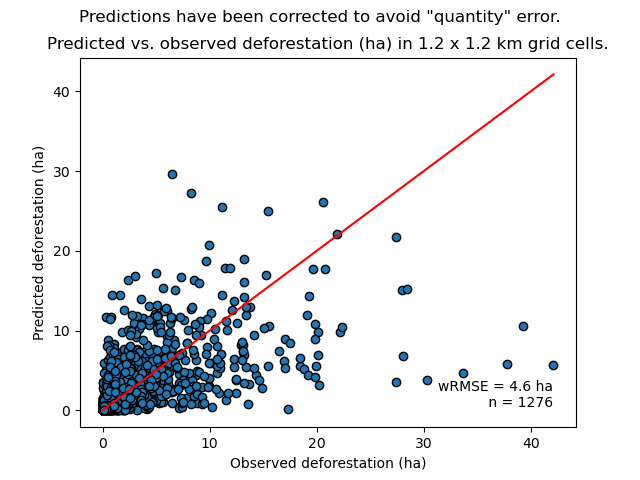

Values plotted in this chart, from the file beside it:
cell, nfor_obs, ndefor_obs, ndefor_pred, nfor_obs_ha, ndefor_obs_ha, ndefor_pred_ha
433, 64, 4, 3.817, 5.76, 0.36, 0.3435
434, 31, 12, 2.205, 2.79, 1.08, 0.1985
512, 21, 0, 1.839, 1.89, 0.0, 0.1655
513, 427, 7, 17.17, 38.43, 0.63, 1.545
514, 107, 6, 4.487, 9.63, 0.54, 0.4039
515, 87, 6, 14.89, 7.83, 0.54, 1.34
516, 9, 7, 2.679, 0.81, 0.63, 0.2411
591, 77, 3, 4.155, 6.93, 0.27, 0.3739
592, 88, 6, 13.3, 7.92, 0.54, 1.197
593, 82, 0, 9.797, 7.38, 0.0, 0.8817
595, 106, 4, 56.83, 9.54, 0.36, 5.114
596, 93, 3, 36.47, 8.37, 0.27, 3.282
597, 1, 0, 0.06126, 0.09, 0.0, 0.005513
670, 18, 4, 8.156, 1.62, 0.36, 0.7341
671, 16, 7, 1.848, 1.44, 0.63, 0.1663
673, 2, 1, 1.413, 0.18, 0.09, 0.1272
675, 8, 5, 4.788, 0.72, 0.45, 0.4309
676, 202, 2, 34.33, 18.18, 0.18, 3.089
677, 413, 2, 65.49, 37.17, 0.18, 5.894
678, 36, 0, 8.118, 3.24, 0.0, 0.7306
749, 13, 4, 3.145, 1.17, 0.36, 0.2831
750, 6, 1, 3.166, 0.54, 0.09, 0.2849
751, 7, 4, 4.945, 0.63, 0.36, 0.4451
753, 38, 20, 26.85, 3.42, 1.8, 2.416
754, 47, 2, 32.96, 4.23, 0.18, 2.966
755, 33, 0, 9.272, 2.97, 0.0, 0.8345
756, 3, 1, 1.084, 0.27, 0.09, 0.09755
757, 67, 19, 22.51, 6.03, 1.71, 2.026
758, 48, 3, 13.77, 4.32, 0.27, 1.239
759, 20, 1, 5.096, 1.8, 0.09, 0.4586
828, 115, 22, 34.94, 10.35, 1.98, 3.145
829, 23, 12, 10.62, 2.07, 1.08, 0.9555
830, 5, 4, 3.532, 0.45, 0.36, 0.3179
831, 6, 5, 2.764, 0.54, 0.45, 0.2488
832, 4, 1, 2.826, 0.36, 0.09, 0.2543
833, 135, 25, 72.35, 12.15, 2.25, 6.512
834, 37, 2, 12.09, 3.33, 0.18, 1.088
835, 21, 2, 6.779, 1.89, 0.18, 0.6101
837, 1, 0, 0.7065, 0.09, 0.0, 0.06358
838, 1, 1, 0.2374, 0.09, 0.09, 0.02136
839, 21, 0, 4.985, 1.89, 0.0, 0.4486
907, 56, 3, 10.94, 5.04, 0.27, 0.9843
908, 208, 33, 56.07, 18.72, 2.97, 5.046
909, 1, 1, 0.07605, 0.09, 0.09, 0.006845
910, 77, 2, 11.86, 6.93, 0.18, 1.067
911, 320, 14, 80.71, 28.8, 1.26, 7.264
912, 149, 43, 76.63, 13.41, 3.87, 6.896
913, 53, 9, 16.24, 4.77, 0.81, 1.462
914, 184, 9, 27.15, 16.56, 0.81, 2.444
919, 150, 0, 3.111, 13.5, 0.0, 0.28
987, 172, 11, 33.83, 15.48, 0.99, 3.045
988, 419, 26, 181, 37.71, 2.34, 16.29
989, 116, 15, 69.83, 10.44, 1.35, 6.285
990, 344, 15, 44.26, 30.96, 1.35, 3.983
991, 146, 0, 13.83, 13.14, 0.0, 1.244
992, 127, 6, 9.416, 11.43, 0.54, 0.8474
993, 162, 23, 26.65, 14.58, 2.07, 2.399
994, 10, 0, 1.795, 0.9, 0.0, 0.1616
999, 66, 1, 1.22, 5.94, 0.09, 0.1098
1000, 4, 1, 0.1081, 0.36, 0.09, 0.009728
... 1,216 more rows
